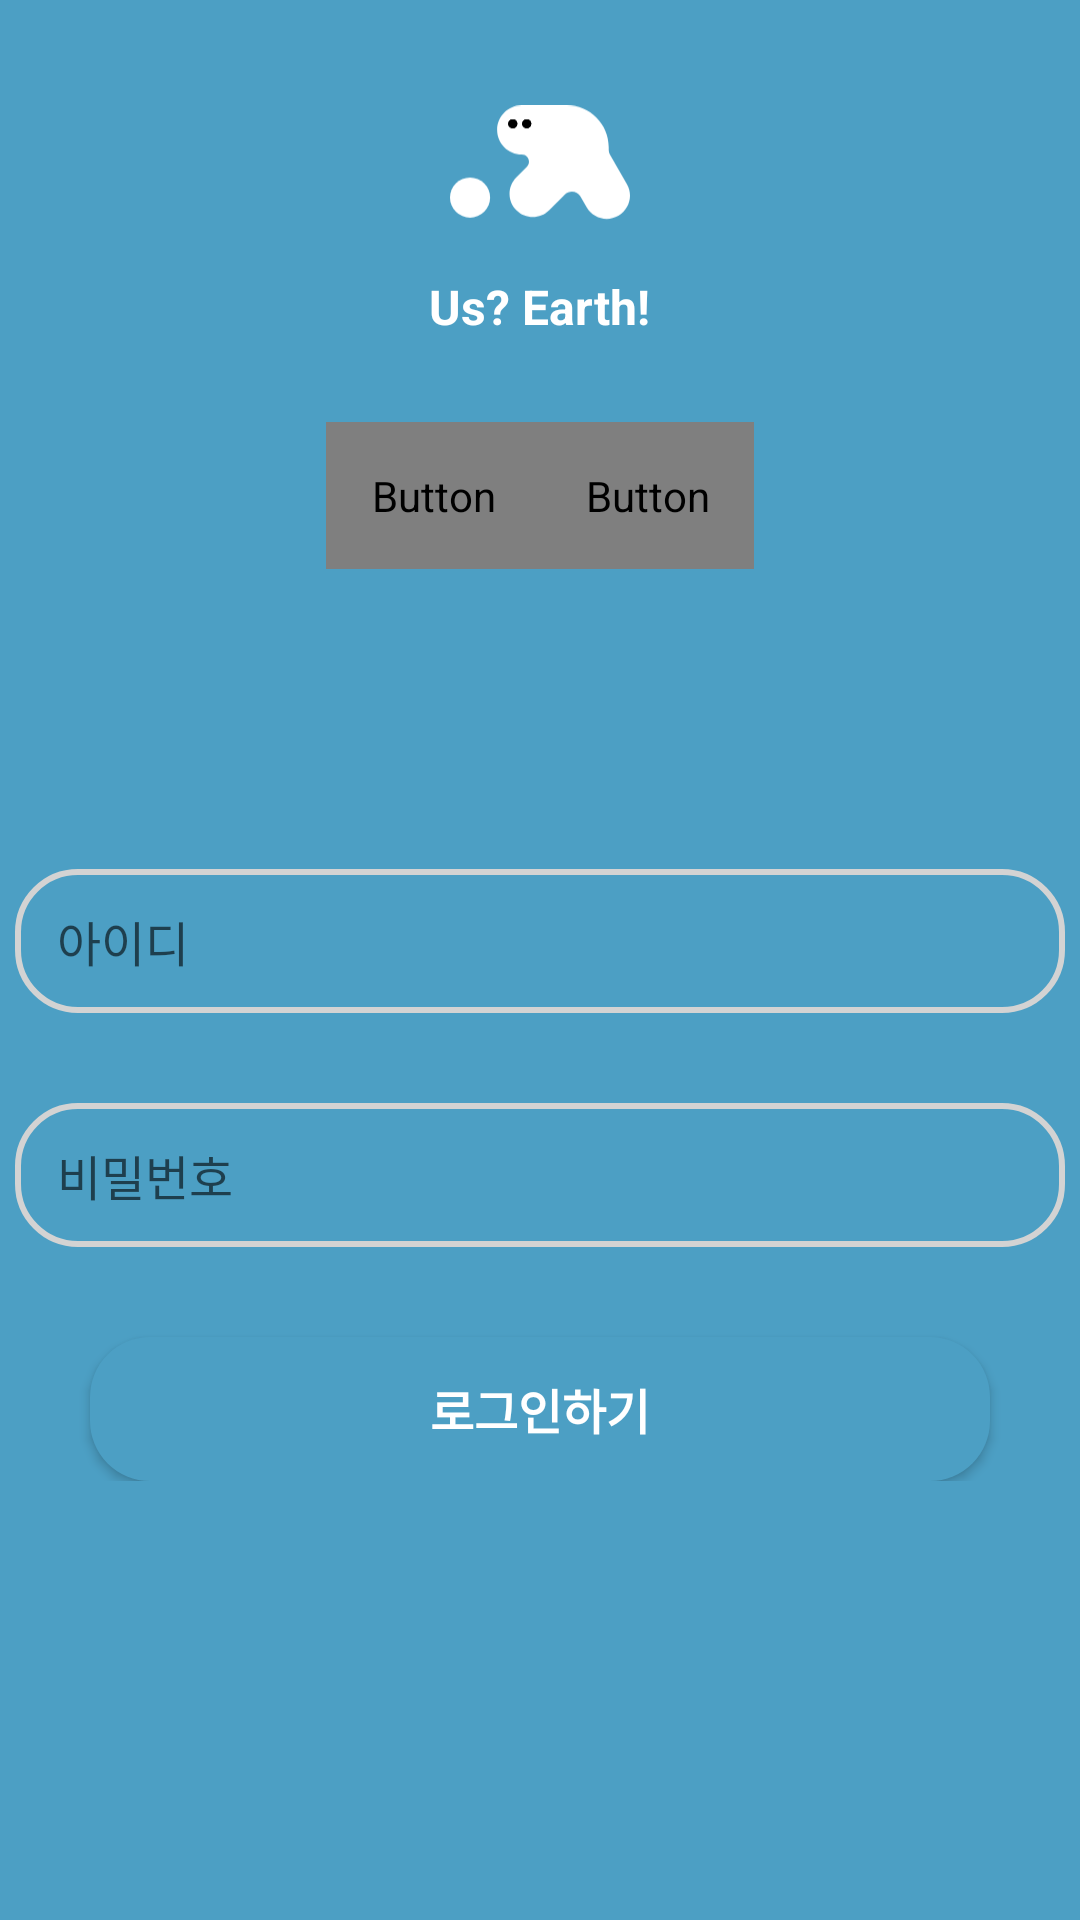

The Android layout XML behind this screen, and the referenced resources:
<!-- AndroidManifest.xml: application theme Theme.OhMyJuus -->
<!-- res/layout/activity_login.xml -->
<?xml version="1.0" encoding="utf-8"?>
<androidx.constraintlayout.widget.ConstraintLayout
    xmlns:android="http://schemas.android.com/apk/res/android"
    xmlns:app="http://schemas.android.com/apk/res-auto"
    xmlns:tools="http://schemas.android.com/tools"
    android:layout_width="match_parent"
    android:layout_height="match_parent"
    android:background="@color/main">

    <ImageView
        android:id="@+id/imageView2"
        android:layout_width="wrap_content"
        android:layout_height="0dp"
        app:layout_constraintHeight_percent=".27"
        android:scaleType="centerCrop"
        app:layout_constraintVertical_bias="0"
        app:layout_constraintBottom_toBottomOf="parent"
        app:layout_constraintEnd_toEndOf="parent"
        app:layout_constraintStart_toStartOf="parent"
        app:layout_constraintTop_toTopOf="parent"
        app:srcCompat="@color/main" />

    <ImageView
        android:id="@+id/imageView3"
        android:layout_width="60dp"
        android:layout_height="60dp"
        android:src="@drawable/logo_white_small"
        app:layout_constraintBottom_toTopOf="@+id/constraintLayout"
        app:layout_constraintEnd_toEndOf="parent"
        app:layout_constraintStart_toStartOf="parent"
        app:layout_constraintTop_toTopOf="@+id/imageView2"
        app:layout_constraintVertical_bias=".3" />

    <TextView
        android:layout_width="wrap_content"
        android:layout_height="wrap_content"
        android:text="Us? Earth!"
        android:textColor="@color/white"
        android:textSize="16sp"
        android:textStyle="bold"
        app:layout_constraintBottom_toTopOf="@+id/constraintLayout"
        app:layout_constraintEnd_toEndOf="parent"
        app:layout_constraintStart_toStartOf="parent"
        app:layout_constraintTop_toBottomOf="@+id/imageView3"
        app:layout_constraintVertical_bias=".2" />

    <RelativeLayout
        android:id="@+id/constraintLayout"
        android:layout_width="match_parent"
        android:layout_height="0dp"
        android:background="@drawable/vie_bg"
        app:layout_constraintBottom_toBottomOf="parent"
        app:layout_constraintEnd_toEndOf="parent"
        app:layout_constraintHeight_percent=".78"
        app:layout_constraintStart_toStartOf="parent"
        app:layout_constraintTop_toTopOf="parent"
        app:layout_constraintVertical_bias="1">

        <LinearLayout
            android:id="@+id/signUpButtons"
            android:layout_width="match_parent"
            android:layout_height="wrap_content"
            android:gravity="center"
            android:orientation="horizontal">

            <Button
                android:id="@+id/loginButton"
                android:layout_width="wrap_content"
                android:layout_height="wrap_content"
                android:background="@color/invisible"
                android:fontFamily="@font/sdsamliphopangchettfbasic"
                android:gravity="center"
                android:padding="15dp"
                android:text="로그인"
                android:textColor="@color/main"
                android:textSize="25sp" />


            <Button
                android:id="@+id/goSignUpButton"
                android:layout_width="wrap_content"
                android:layout_height="wrap_content"
                android:background="@color/invisible"
                android:fontFamily="@font/sdsamliphopangchettfbasic"
                android:gravity="center"
                android:padding="15dp"
                android:text="회원가입"
                android:textColor="@color/text2"
                android:textSize="25sp" />

        </LinearLayout>

        <LinearLayout
            android:layout_width="match_parent"
            android:layout_height="wrap_content"
            android:layout_below="@id/signUpButtons"
            android:orientation="vertical"
            android:gravity="center">

            <EditText
                android:id="@+id/loginId"
                android:layout_width="350dp"
                android:layout_height="wrap_content"
                android:layout_below="@id/signUpButtons"
                android:layout_marginTop="100dp"
                android:background="@drawable/edit_text_bg"
                android:hint=" 아이디"
                android:minHeight="48dp"
                android:paddingLeft="10dp"
                android:textSize="16sp"
                app:layout_constraintBottom_toBottomOf="parent"
                app:layout_constraintEnd_toEndOf="parent"
                app:layout_constraintStart_toStartOf="parent"
                app:layout_constraintTop_toTopOf="parent" />

            <EditText
                android:id="@+id/loginPassword"
                android:layout_width="350dp"
                android:layout_height="wrap_content"
                android:layout_below="@id/signUpButtons"
                android:layout_margin="30dp"
                android:background="@drawable/edit_text_bg"
                android:hint=" 비밀번호"
                android:inputType="textPassword"
                android:minHeight="48dp"
                android:paddingLeft="10dp"
                android:textSize="16sp"
                app:layout_constraintBottom_toBottomOf="parent"
                app:layout_constraintEnd_toEndOf="parent"
                app:layout_constraintStart_toStartOf="parent"
                app:layout_constraintTop_toTopOf="parent" />

            <Button
                android:id="@+id/logInButton"
                android:layout_width="300dp"
                android:layout_height="wrap_content"
                android:background="@drawable/button_bg"
                android:text="로그인하기"
                android:textColor="@color/white"
                android:textSize="16sp"
                android:textStyle="bold" />

        </LinearLayout>

    </RelativeLayout>

</androidx.constraintlayout.widget.ConstraintLayout>
<!-- resources referenced by this layout -->
<resources>
  <color name="invisible">#00ff0000</color>
  <color name="main">#4C9FC4</color>
  <color name="text2">#979797</color>
  <color name="white">#FFFFFFFF</color>
  <!-- drawable button_bg (drawable) -->
  <?xml version="1.0" encoding="utf-8"?>
  <shape xmlns:android="http://schemas.android.com/apk/res/android">
  
      <corners android:radius="20dp"/>
  
      <solid android:color="@color/main"/>
  
  </shape>
  <!-- drawable edit_text_bg (drawable) -->
  <?xml version="1.0" encoding="utf-8"?>
  <shape xmlns:android="http://schemas.android.com/apk/res/android">
  
      <corners android:radius="20dp" />
  
      <stroke
          android:width="2dp"
          android:color="#D3D3D3" />
  </shape>
  <!-- drawable logo_white_small (drawable) -->
  <vector xmlns:android="http://schemas.android.com/apk/res/android"
      android:width="92dp"
      android:height="59dp"
      android:viewportWidth="92"
      android:viewportHeight="59">
    <path
        android:pathData="M24.087,12.5956C24.087,5.6392 29.7263,0 36.6827,0H59.735C71.5477,0 81.1238,9.5761 81.1238,21.3888V22.805C81.1238,23.6827 81.3548,24.5449 81.7937,25.305L90.4062,40.2224C93.6876,45.9058 91.7403,53.1731 86.0569,56.4544C80.3735,59.7357 73.1062,57.7885 69.8249,52.1051L66.6517,46.6091C65.0079,43.7619 61.1108,43.2488 58.7861,45.5735L50.7199,53.6397C46.0794,58.2802 38.5557,58.2802 33.9153,53.6397C29.2748,48.9993 29.2748,41.4756 33.9153,36.8351L39.2825,31.4679C41.5988,29.1516 39.9583,25.1912 36.6827,25.1912C29.7263,25.1912 24.087,19.552 24.087,12.5956Z"
        android:fillColor="#ffffff"
        android:fillType="evenOdd"/>
    <path
        android:pathData="M32.0968,9.4357m-2.3062,0a2.3062,2.3062 0,1 1,4.6124 0a2.3062,2.3062 0,1 1,-4.6124 0"
        android:fillColor="#000000"/>
    <path
        android:pathData="M32.0968,9.4357m-2.3062,0a2.3062,2.3062 0,1 1,4.6124 0a2.3062,2.3062 0,1 1,-4.6124 0"
        android:fillColor="#000000"/>
    <path
        android:pathData="M32.0968,9.4357m-2.3062,0a2.3062,2.3062 0,1 1,4.6124 0a2.3062,2.3062 0,1 1,-4.6124 0"
        android:fillColor="#000000"/>
    <path
        android:pathData="M39.2263,9.4357m-2.3062,0a2.3062,2.3062 0,1 1,4.6124 0a2.3062,2.3062 0,1 1,-4.6124 0"
        android:fillColor="#000000"/>
    <path
        android:pathData="M39.2263,9.4357m-2.3062,0a2.3062,2.3062 0,1 1,4.6124 0a2.3062,2.3062 0,1 1,-4.6124 0"
        android:fillColor="#000000"/>
    <path
        android:pathData="M39.2263,9.4357m-2.3062,0a2.3062,2.3062 0,1 1,4.6124 0a2.3062,2.3062 0,1 1,-4.6124 0"
        android:fillColor="#000000"/>
    <path
        android:pathData="M10.2497,47.1487m-10.2497,0a10.2497,10.2497 0,1 1,20.4994 0a10.2497,10.2497 0,1 1,-20.4994 0"
        android:fillColor="#ffffff"/>
  </vector>
  <style name="Theme.OhMyJuus" parent="Theme.AppCompat.Light.NoActionBar">
          
          <item name="colorPrimary">@color/main</item>
          <item name="colorPrimaryVariant">@color/main</item>
          <item name="colorOnPrimary">@color/white</item>
          
          <item name="colorSecondary">@color/teal_200</item>
          <item name="colorSecondaryVariant">@color/teal_700</item>
          <item name="colorOnSecondary">@color/text2</item>
          
          <item name="android:statusBarColor" tools:targetApi="l">?attr/colorPrimaryVariant</item>
          
      </style>
  <color name="teal_200">#FF03DAC5</color>
  <color name="teal_700">#FF018786</color>
</resources>
